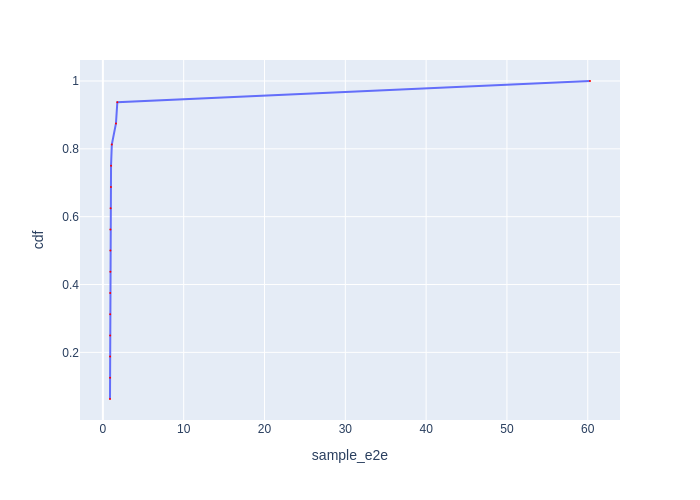

Values plotted in this chart, from the file beside it:
Batch Id, sample_e2e, cdf
11, 0.8794, 0.0625
5, 0.8856, 0.125
7, 0.8894, 0.1875
13, 0.8998, 0.25
15, 0.9008, 0.3125
9, 0.9019, 0.375
2, 0.9238, 0.4375
10, 0.9261, 0.5
1, 0.9273, 0.5625
8, 0.9551, 0.625
3, 0.9983, 0.6875
12, 1.008, 0.75
6, 1.104, 0.8125
14, 1.618, 0.875
4, 1.786, 0.9375
0, 60.28, 1.0
